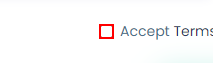
Task: Develop an HR Onboarding Bot that will upload all new staff details into the company's HR portal website from the excel file provided

Workflow: Main

Step 1: click on the text box in window 'HR On-boarding Process Form - Stardex' (chrome.exe)

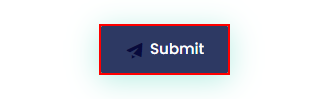
Step 2: click on the button in window 'HR On-boarding Process Form - Stardex' (chrome.exe)
